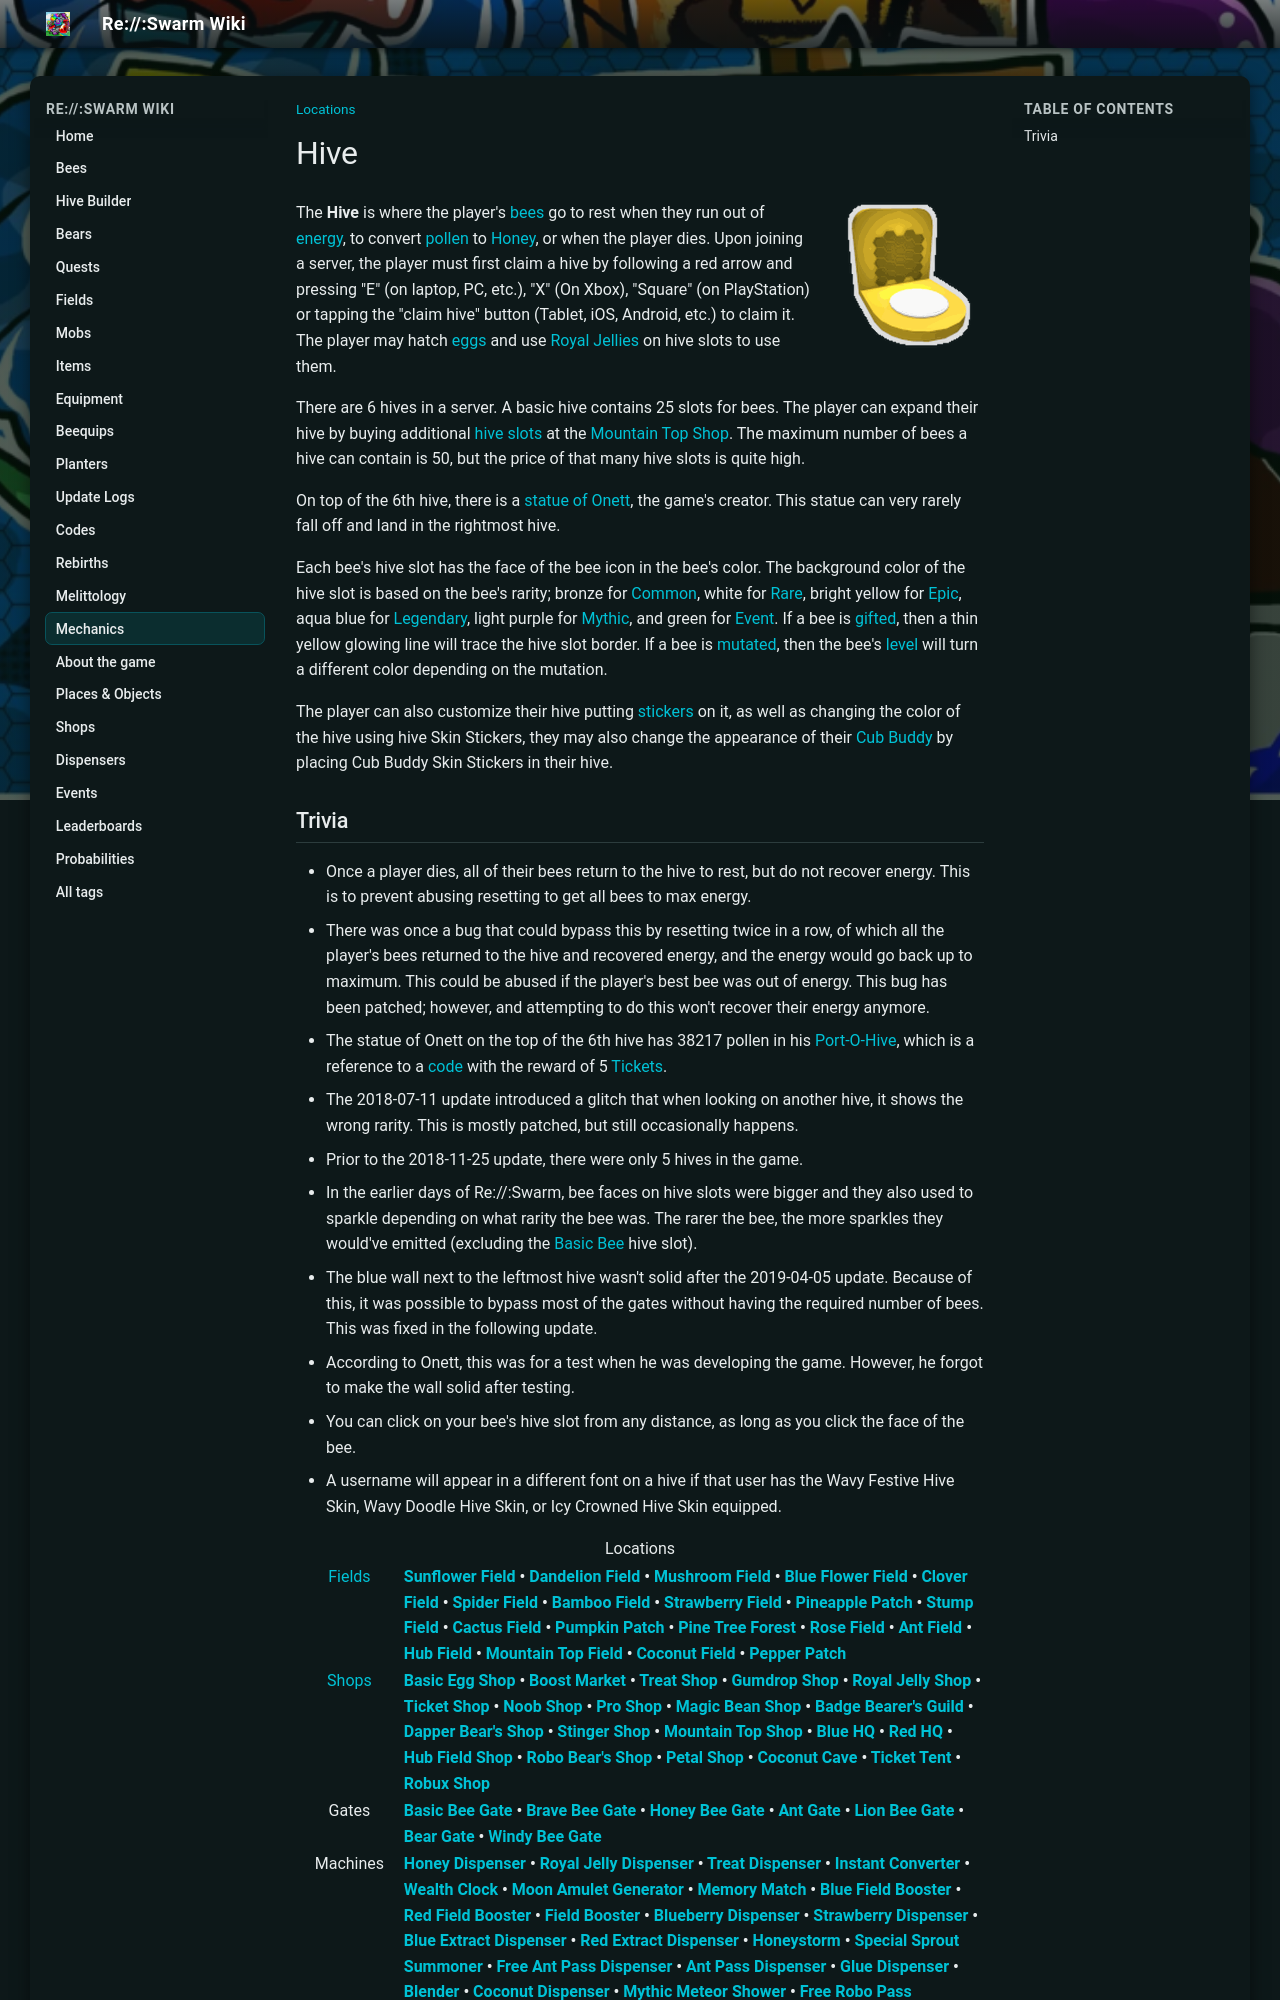

repository: JoaoFranciscoFE/reswarm-wiki · page: hive.html · generator: mkdocs

---
title: "Hive"
tags: ["Locations"]
---

# Hive

![Hive](img/Hive.png){ align=right width=150 }

The **Hive** is where the player's [bees](bees.md) go to rest when they run out of [energy](energy.md), to convert [pollen](pollen.md) to [Honey](honey.md), or when the player dies. Upon joining a server, the player must first claim a hive by following a red arrow and pressing "E" (on laptop, PC, etc.), "X" (On Xbox), "Square" (on PlayStation) or tapping the "claim hive" button (Tablet, iOS, Android, etc.) to claim it. The player may hatch [eggs](egg.md) and use [Royal Jellies](royal-jelly.md) on hive slots to use them.

There are 6 hives in a server. A basic hive contains 25 slots for bees. The player can expand their hive by buying additional [hive slots](hive-slot.md) at the [Mountain Top Shop](mountain-top-shop.md). The maximum number of bees a hive can contain is 50, but the price of that many hive slots is quite high.

On top of the 6th hive, there is a [statue of Onett](easter-eggs.md#Statue_of_Onett), the game's creator. This statue can very rarely fall off and land in the rightmost hive.

Each bee's hive slot has the face of the bee icon in the bee's color. The background color of the hive slot is based on the bee's rarity; bronze for [Common](bees-common.md), white for [Rare](bees-rare.md), bright yellow for [Epic](bees-epic.md), aqua blue for [Legendary](bees-legendary.md), light purple for [Mythic](bees-mythic.md), and green for [Event](bees-event.md). If a bee is [gifted](gifted-bee.md), then a thin yellow glowing line will trace the hive slot border. If a bee is [mutated](mutation.md), then the bee's [level](bond.md) will turn a different color depending on the mutation.

The player can also customize their hive putting [stickers](sticker.md) on it, as well as changing the color of the hive using hive Skin Stickers, they may also change the appearance of their [Cub Buddy](cub-buddy.md#Skins) by placing Cub Buddy Skin Stickers in their hive.
